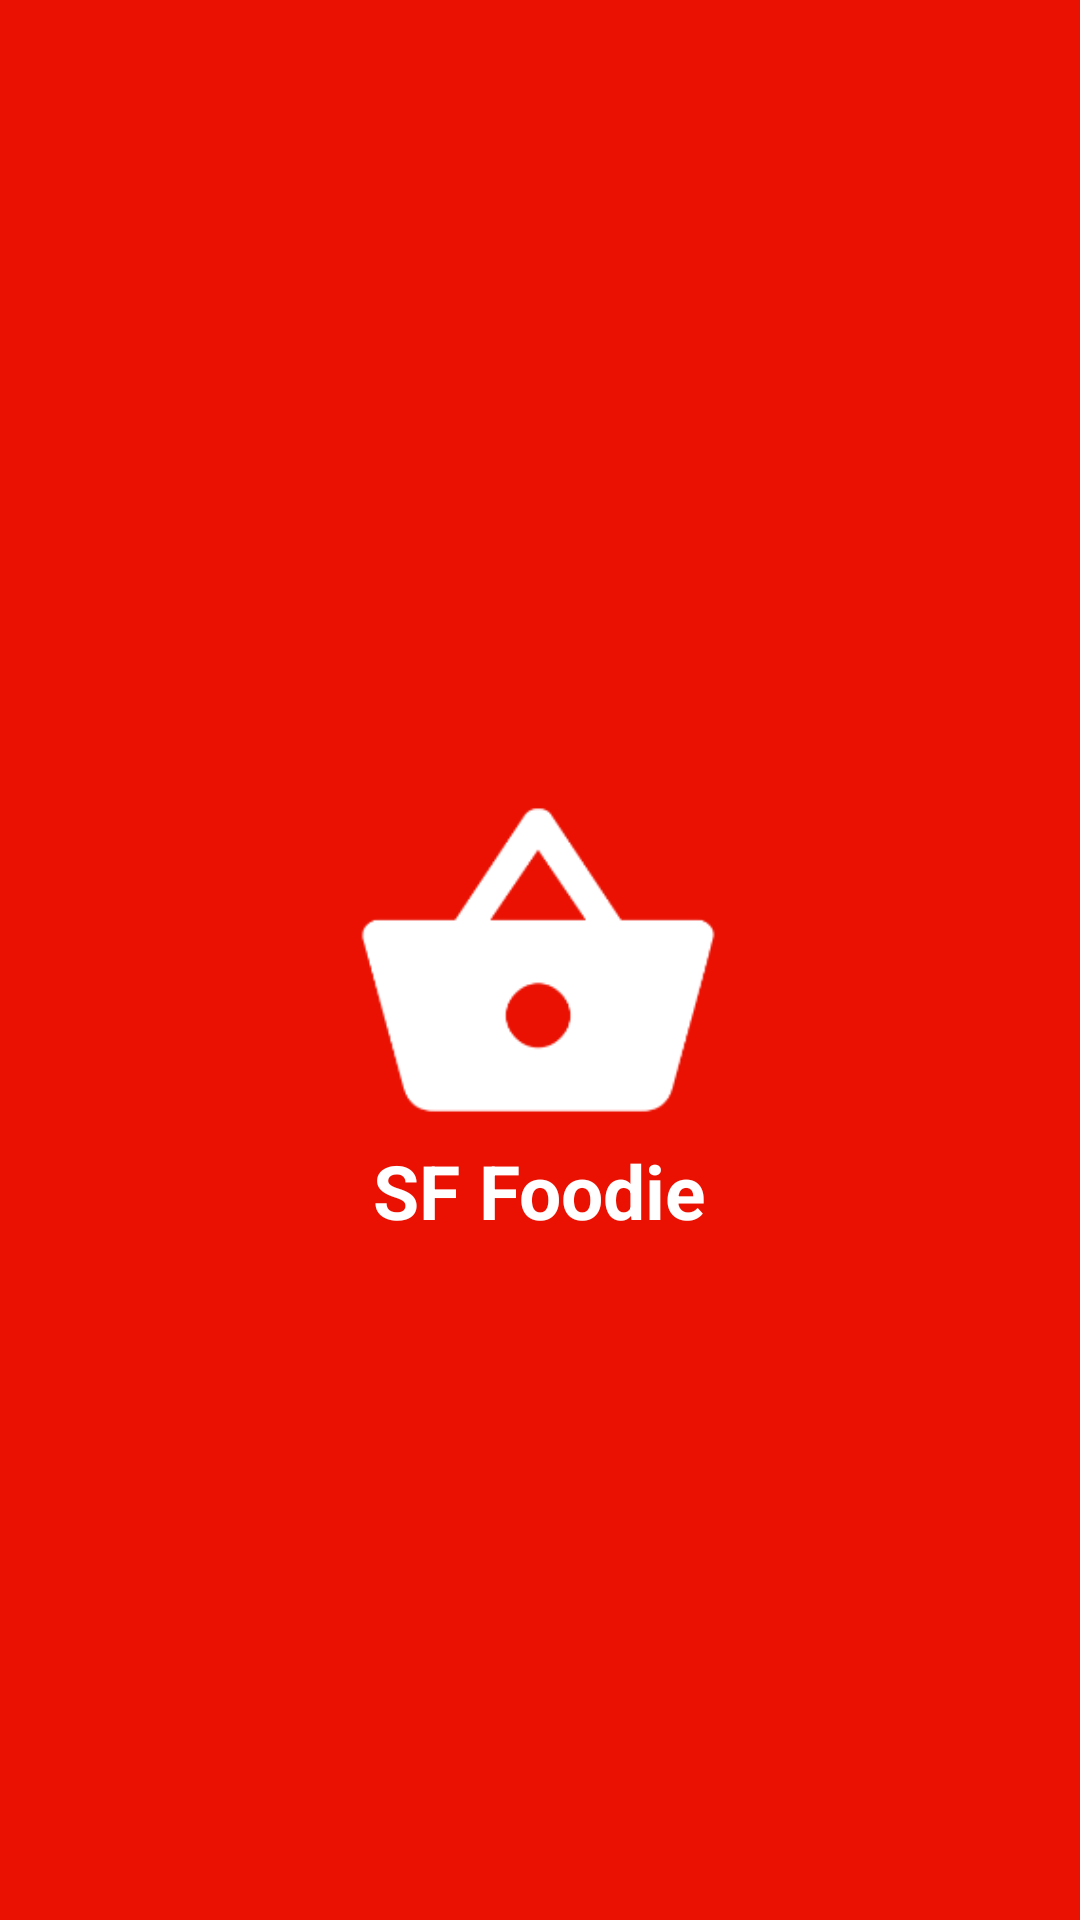

Reconstruct the res/layout file that produces this screen, plus the resources it refers to.
<!-- AndroidManifest.xml: application theme Theme.Design.NoActionBar -->
<!-- res/layout/activity_splash.xml -->
<?xml version="1.0" encoding="utf-8"?>
<RelativeLayout xmlns:android="http://schemas.android.com/apk/res/android"
    xmlns:app="http://schemas.android.com/apk/res-auto"
    xmlns:tools="http://schemas.android.com/tools"
    android:layout_width="match_parent"
    android:layout_height="match_parent"
    android:background="@color/purple_500"
    tools:context=".activities.SplashActivity">

    <ImageView
        android:id="@+id/splash_logo"
        android:layout_width="120dp"
        android:layout_height="120dp"
        android:layout_centerInParent="true"
        android:src="@drawable/logo" />

    <TextView
        android:layout_width="wrap_content"
        android:layout_height="wrap_content"
        android:layout_below="@id/splash_logo"
        android:layout_centerHorizontal="true"
        android:text="@string/app_name"
        android:textColor="@color/white"
        android:textSize="25sp"
        android:textStyle="bold" />


</RelativeLayout>
<!-- resources referenced by this layout -->
<resources>
  <color name="purple_500">#EA1102</color>
  <color name="white">#FFFFFFFF</color>
  <!-- drawable logo: png bitmap (drawable, 3097 bytes) -->
  <string name="app_name">SF Foodie</string>
  <style name="Theme.Design.NoActionBar" parent="Theme.MaterialComponents.DayNight.NoActionBar">
          
          <item name="colorPrimary">@color/purple_500</item>
          <item name="colorPrimaryVariant">@color/purple_700</item>
          <item name="colorOnPrimary">@color/white</item>
          
          <item name="colorSecondary">@color/teal_200</item>
          <item name="colorSecondaryVariant">@color/teal_700</item>
          <item name="colorOnSecondary">@color/black</item>
          
          <item name="android:statusBarColor" tools:targetApi="l">?attr/colorPrimaryVariant</item>
          
      </style>
  <color name="purple_700">#BA0C00</color>
  <color name="teal_200">#FF03DAC5</color>
  <color name="teal_700">#FF018786</color>
  <color name="black">#FF000000</color>
</resources>
